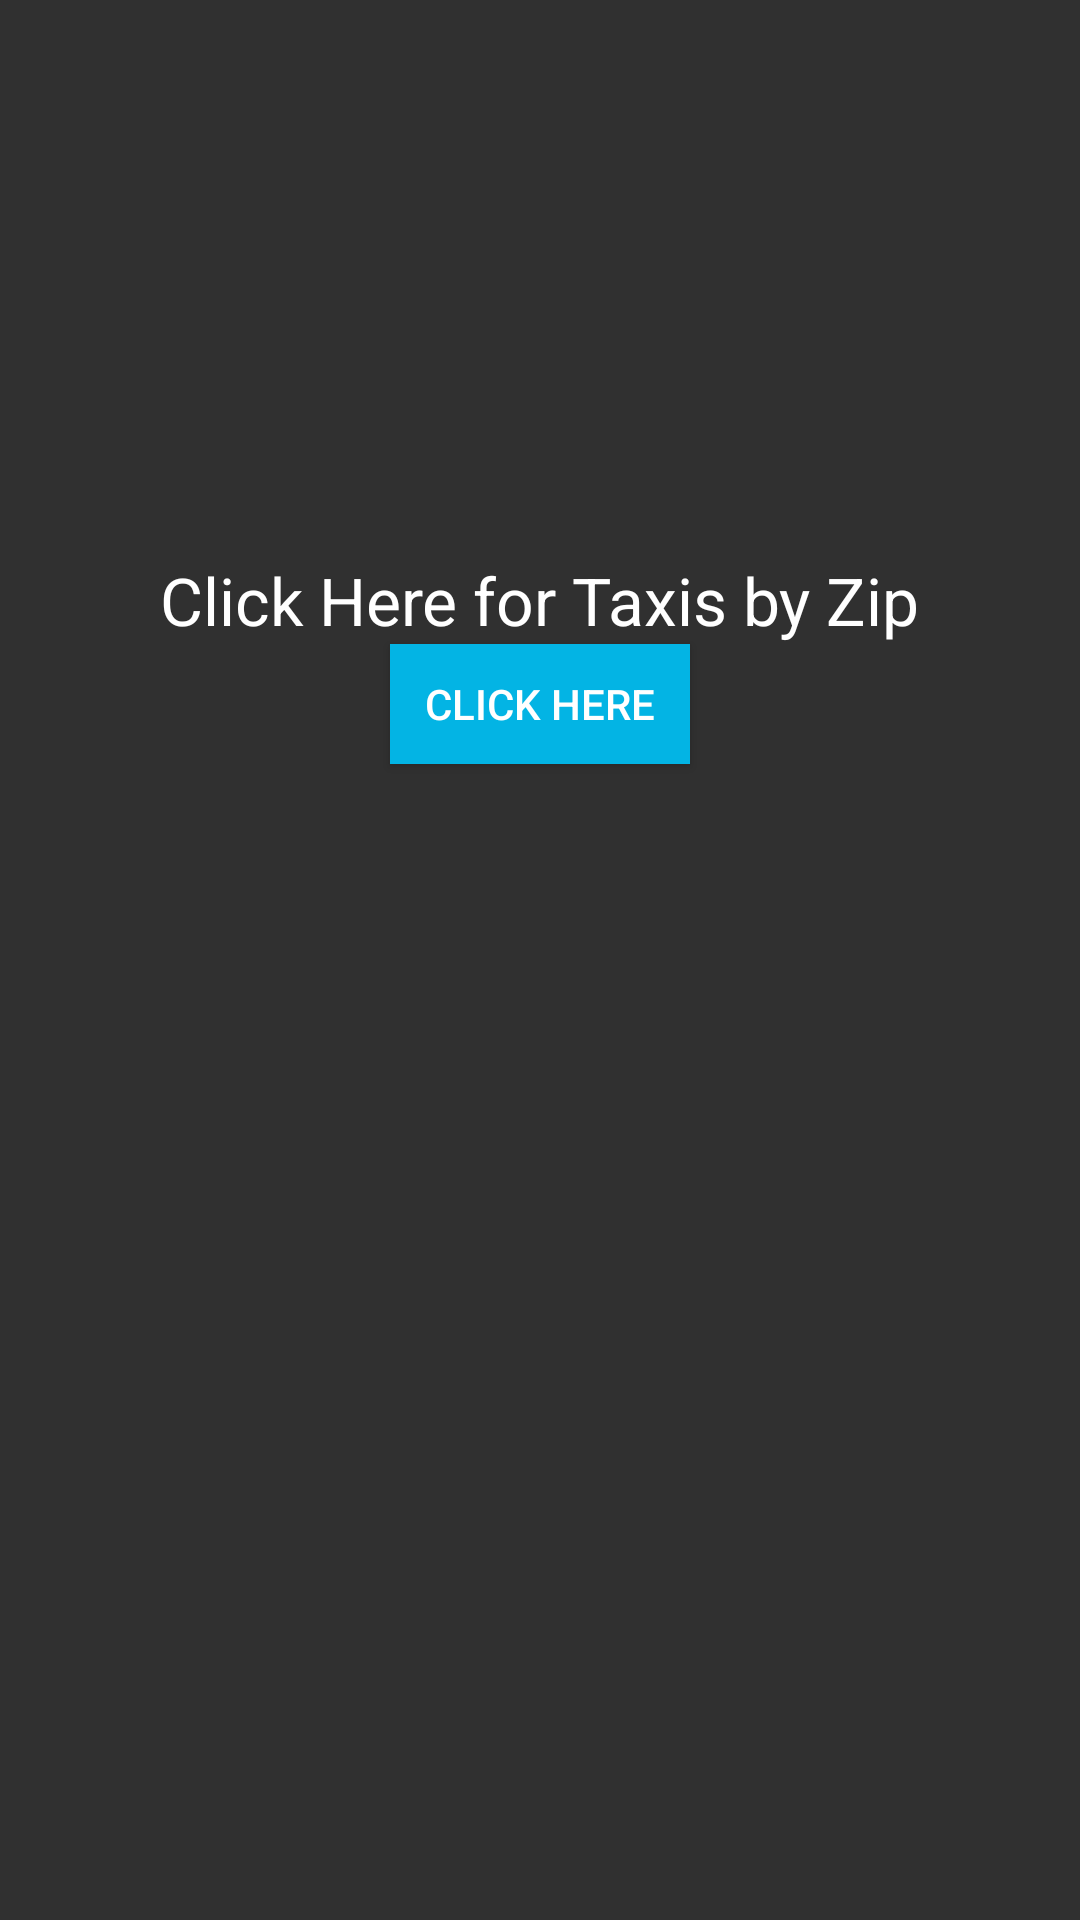

The Android layout XML behind this screen, and the referenced resources:
<!-- AndroidManifest.xml: application theme AppTheme -->
<!-- res/layout/activity_taxi.xml -->
<?xml version="1.0" encoding="utf-8"?>
<RelativeLayout xmlns:android="http://schemas.android.com/apk/res/android"
    xmlns:tools="http://schemas.android.com/tools"
    android:layout_width="match_parent"
    android:layout_height="match_parent"
    android:paddingBottom="@dimen/activity_vertical_margin"
    android:paddingLeft="@dimen/activity_horizontal_margin"
    android:paddingRight="@dimen/activity_horizontal_margin"
    android:paddingTop="@dimen/activity_vertical_margin"
    tools:context="com.example.chris.safebacandroid.TaxiActivity"
    android:id="@+id/Taxis"
    android:gravity="center">

    <TextView
        android:layout_width="wrap_content"
        android:layout_height="wrap_content"
        android:textAppearance="?android:attr/textAppearanceLarge"
        android:text="Click Here for Taxis by Zip"
        android:id="@+id/textView"
        android:layout_alignParentTop="true"
        android:layout_centerHorizontal="true"/>

    <Button
        android:layout_width="100dp"
        android:layout_height="40dp"
        android:background="@color/accent"
        android:textColor="@android:color/white"
        android:text="Click here"
        android:id="@+id/cab_link"
        android:layout_below="@+id/textView"
        android:layout_centerHorizontal="true"
        android:clickable="true"
        android:enabled="true"
        android:nestedScrollingEnabled="false"
        android:layout_marginBottom="200dp"/>
</RelativeLayout>
<!-- resources referenced by this layout -->
<resources>
  <color name="accent">#03B4E4</color>
  <style name="AppTheme" parent="android:Theme.Material">
          
          <item name="android:actionBarStyle">@style/MyActionBar</item>
      </style>
  <style name="MyActionBar" parent="@android:style/Widget.Material.ActionBar">
          <item name="android:background">@color/accent</item>
      </style>
</resources>
